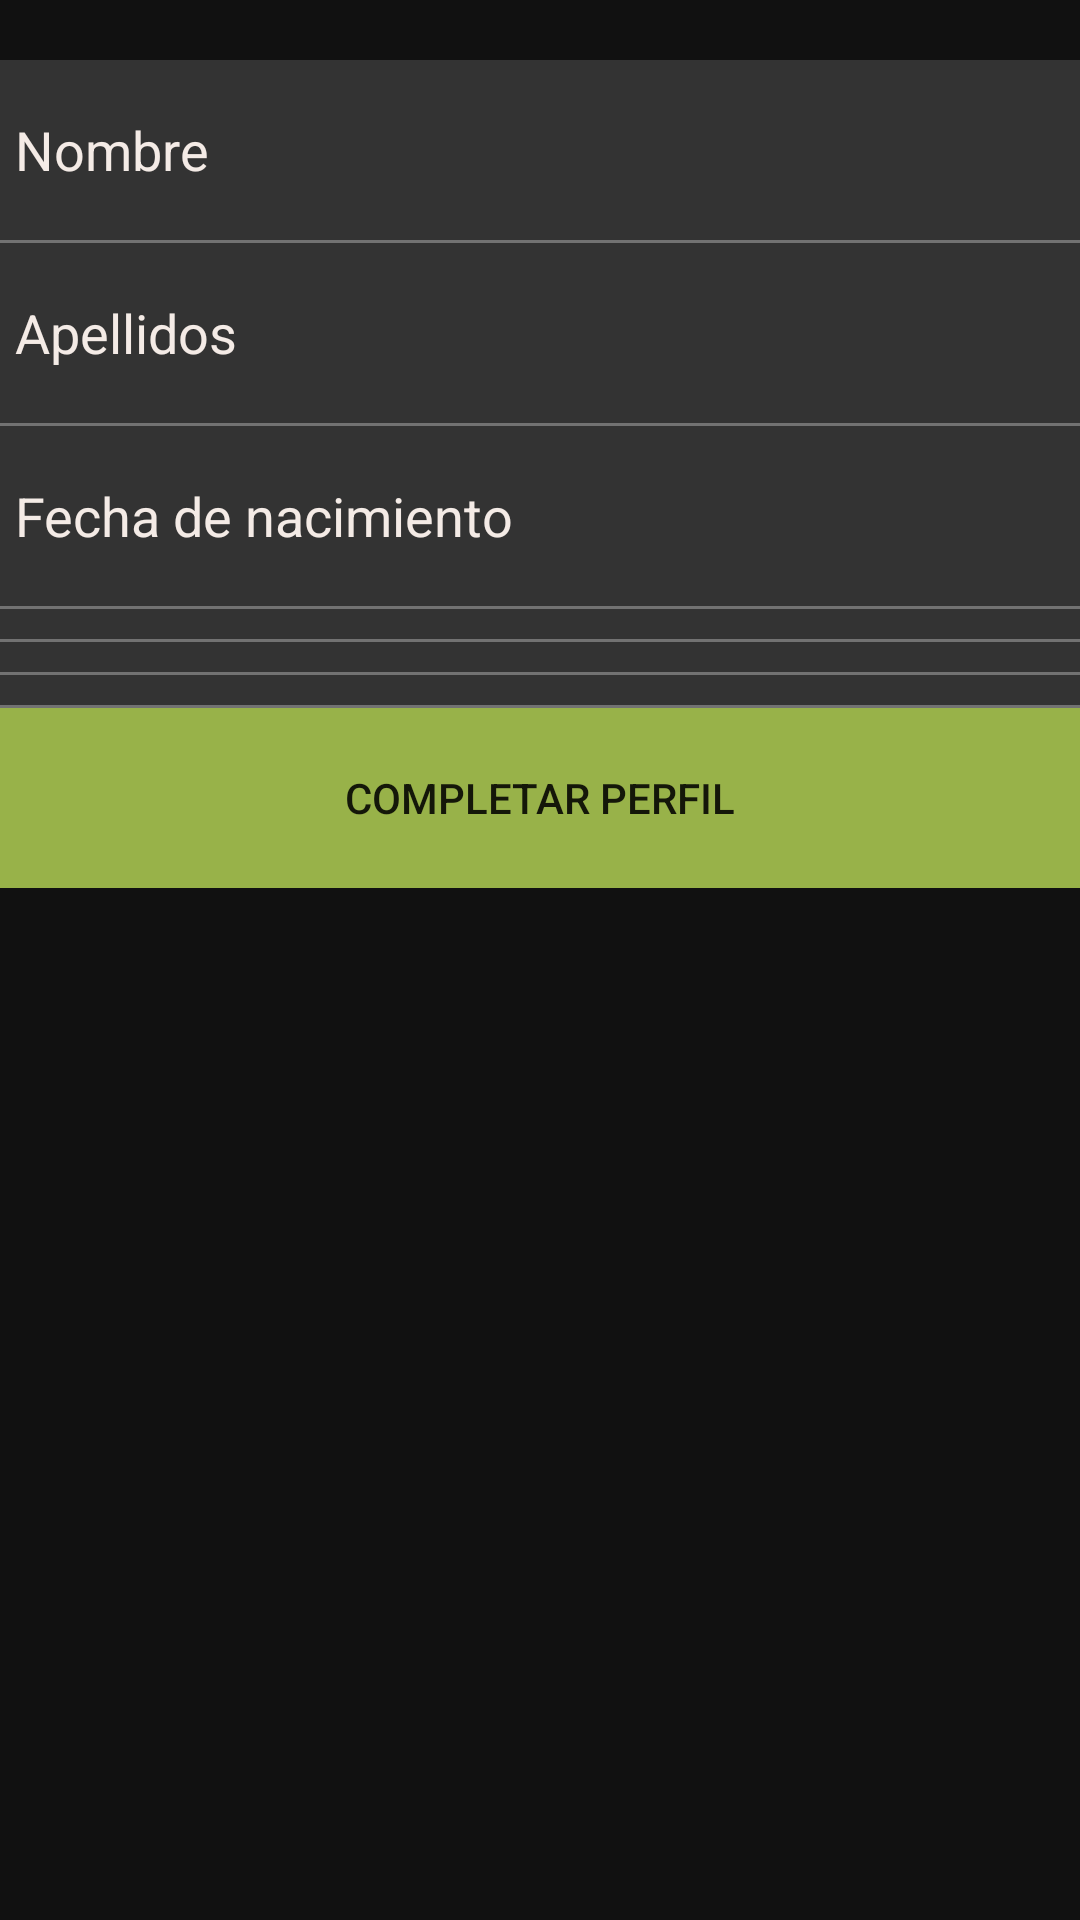

This screen was rendered from an Android layout file. Write that file and the resources it references.
<!-- AndroidManifest.xml: application theme AppTheme -->
<!-- res/layout/fragment_complete_date.xml -->
<FrameLayout xmlns:android="http://schemas.android.com/apk/res/android"
    xmlns:tools="http://schemas.android.com/tools"
    android:layout_width="match_parent"
    android:layout_height="match_parent"
    tools:context=".CompleteDataFragment"
    android:background="@color/colorPrimaryDark">

    

    <RelativeLayout
        android:layout_width="match_parent"
        android:layout_height="match_parent"
        android:paddingTop="20dp">


        <EditText
            style="@style/itemsForms"
            android:layout_width="fill_parent"
            android:layout_height="60dp"
            android:inputType="date"
            android:ems="10"
            android:id="@+id/et_complete_data_name"
            android:drawableLeft="@drawable/ic_date_range_white_24dp"
            android:hint="@string/name"
            android:layout_alignParentTop="true"
            android:layout_alignParentLeft="true"
            android:layout_alignParentStart="true" />

        <View
            android:layout_width="match_parent"
            android:layout_height="1dp"
            android:background="#80d3d3d3"
            android:id="@+id/separator"
            android:layout_alignParentLeft="true"
            android:layout_alignParentStart="true"
            android:layout_below="@+id/et_complete_data_name"
            android:layout_alignParentRight="true"
            android:layout_alignParentEnd="true" />

        <EditText
            style="@style/itemsForms"
            android:layout_width="fill_parent"
            android:layout_height="60dp"
            android:inputType="date"
            android:ems="10"
            android:id="@+id/et_complete_data_surname"
            android:drawableLeft="@drawable/ic_date_range_white_24dp"
            android:hint="@string/surname"
            android:layout_below="@+id/separator"
            android:layout_alignParentLeft="true"
            android:layout_alignParentStart="true" />

        <View
            android:layout_width="match_parent"
            android:layout_height="1dp"
            android:background="#80d3d3d3"
            android:id="@+id/separator1"
            android:layout_alignParentLeft="true"
            android:layout_alignParentStart="true"
            android:layout_below="@+id/et_complete_data_surname"
            android:layout_alignParentRight="true"
            android:layout_alignParentEnd="true" />

        <EditText
            android:layout_width="fill_parent"
            android:layout_height="60dp"
            android:inputType="date"
            android:ems="10"
            android:id="@+id/et_birthdate"
            android:drawableLeft="@drawable/ic_date_range_white_24dp"
            android:hint="@string/birthdate"
            style="@style/itemsForms"
            android:layout_below="@+id/separator1"
            android:layout_alignParentLeft="true"
            android:layout_alignParentStart="true" />

        <View
            android:layout_width="match_parent"
            android:layout_height="1dp"
            android:background="#80d3d3d3"
            android:id="@+id/separator5"
            android:layout_alignParentLeft="true"
            android:layout_alignParentStart="true"
            android:layout_below="@+id/et_birthdate"
            android:layout_alignParentRight="true"
            android:layout_alignParentEnd="true" />

        <Spinner
            android:layout_width="fill_parent"
            android:layout_height="wrap_content"
            android:id="@+id/sp_gender"
            android:background="@color/colorPrimary"
            style="@style/itemsForms"
            android:layout_below="@+id/separator5"
            android:layout_alignParentLeft="true"
            android:layout_alignParentStart="true" />

        <View
            android:layout_width="match_parent"
            android:layout_height="1dp"
            android:background="#80d3d3d3"
            android:id="@+id/separator2"
            android:layout_alignParentLeft="true"
            android:layout_alignParentStart="true"
            android:layout_below="@+id/sp_gender"
            android:layout_alignParentRight="true"
            android:layout_alignParentEnd="true" />

        <Spinner
            android:layout_width="fill_parent"
            android:layout_height="wrap_content"
            android:id="@+id/sp_provincias"
            android:background="@color/colorPrimary"
            style="@style/itemsForms"
            android:layout_below="@+id/separator2"
            android:layout_alignParentLeft="true"
            android:layout_alignParentStart="true" />

        <View
            android:layout_width="match_parent"
            android:layout_height="1dp"
            android:background="#80d3d3d3"
            android:layout_alignParentLeft="true"
            android:layout_alignParentStart="true"
            android:layout_below="@+id/sp_provincias"
            android:layout_alignParentRight="true"
            android:id="@+id/separator3"
            android:layout_alignParentEnd="true" />

        <Spinner
            android:layout_width="fill_parent"
            android:layout_height="wrap_content"
            android:id="@+id/sp_municipios"
            android:background="@color/colorPrimary"
            style="@style/itemsForms"
            android:layout_below="@+id/separator3"
            android:layout_alignParentLeft="true"
            android:layout_alignParentStart="true" />

        <View
            android:layout_width="match_parent"
            android:layout_height="1dp"
            android:background="#80d3d3d3"
            android:layout_alignParentLeft="true"
            android:layout_alignParentStart="true"
            android:layout_below="@+id/sp_municipios"
            android:layout_alignParentRight="true"
            android:id="@+id/separator4"
            android:layout_alignParentEnd="true" />

        <Button
            android:layout_width="fill_parent"
            android:layout_height="60dp"
            android:text="@string/complete_data"
            android:id="@+id/btnCompleteData"
            style="?android:attr/borderlessButtonStyle"
            android:background="@drawable/secondary_button_selector"
            android:layout_below="@+id/separator4"
            android:layout_alignParentLeft="true"
            android:layout_alignParentStart="true" />




    </RelativeLayout>
</FrameLayout>
<!-- resources referenced by this layout -->
<resources>
  <color name="colorPrimary">#333333</color>
  <color name="colorPrimaryDark">#111111</color>
  <!-- drawable secondary_button_selector (drawable) -->
  <?xml version="1.0" encoding="utf-8"?>
  <selector xmlns:android="http://schemas.android.com/apk/res/android">
  
      <item android:drawable="@color/colorSecondaryButtonPressed" android:state_selected="true"></item>
      <item android:drawable="@color/colorSecondaryButtonPressed" android:state_pressed="true"></item>
      <item android:drawable="@color/colorSecondaryButton"></item>
      <item android:drawable="@color/colorSecondaryButton"></item>
  
  </selector>
  <string name="birthdate">Fecha de nacimiento</string>
  <string name="complete_data">Completar perfil</string>
  <string name="name">Nombre</string>
  <string name="surname">Apellidos</string>
  <style name="itemsForms">
          <item name="android:textColorHint">@color/colorLights</item>
          <item name="android:background">@color/colorPrimary</item>
          <item name="android:drawablePadding">5dp</item>
          <item name="android:textColor">@color/colorLights</item>
          <item name="android:padding">5dp</item>
      </style>
  <style name="AppTheme" parent="Theme.AppCompat.Light.DarkActionBar">
          
          <item name="colorPrimary">@color/colorPrimary</item>
          <item name="colorPrimaryDark">@color/colorPrimaryDark</item>
          <item name="colorAccent">@color/colorAccent</item>
      </style>
  <color name="colorSecondaryButtonPressed">#A2B268</color>
  <color name="colorSecondaryButton">#98B249</color>
  <color name="colorLights">#F4EBE6</color>
  <color name="colorAccent">#98B249</color>
</resources>
